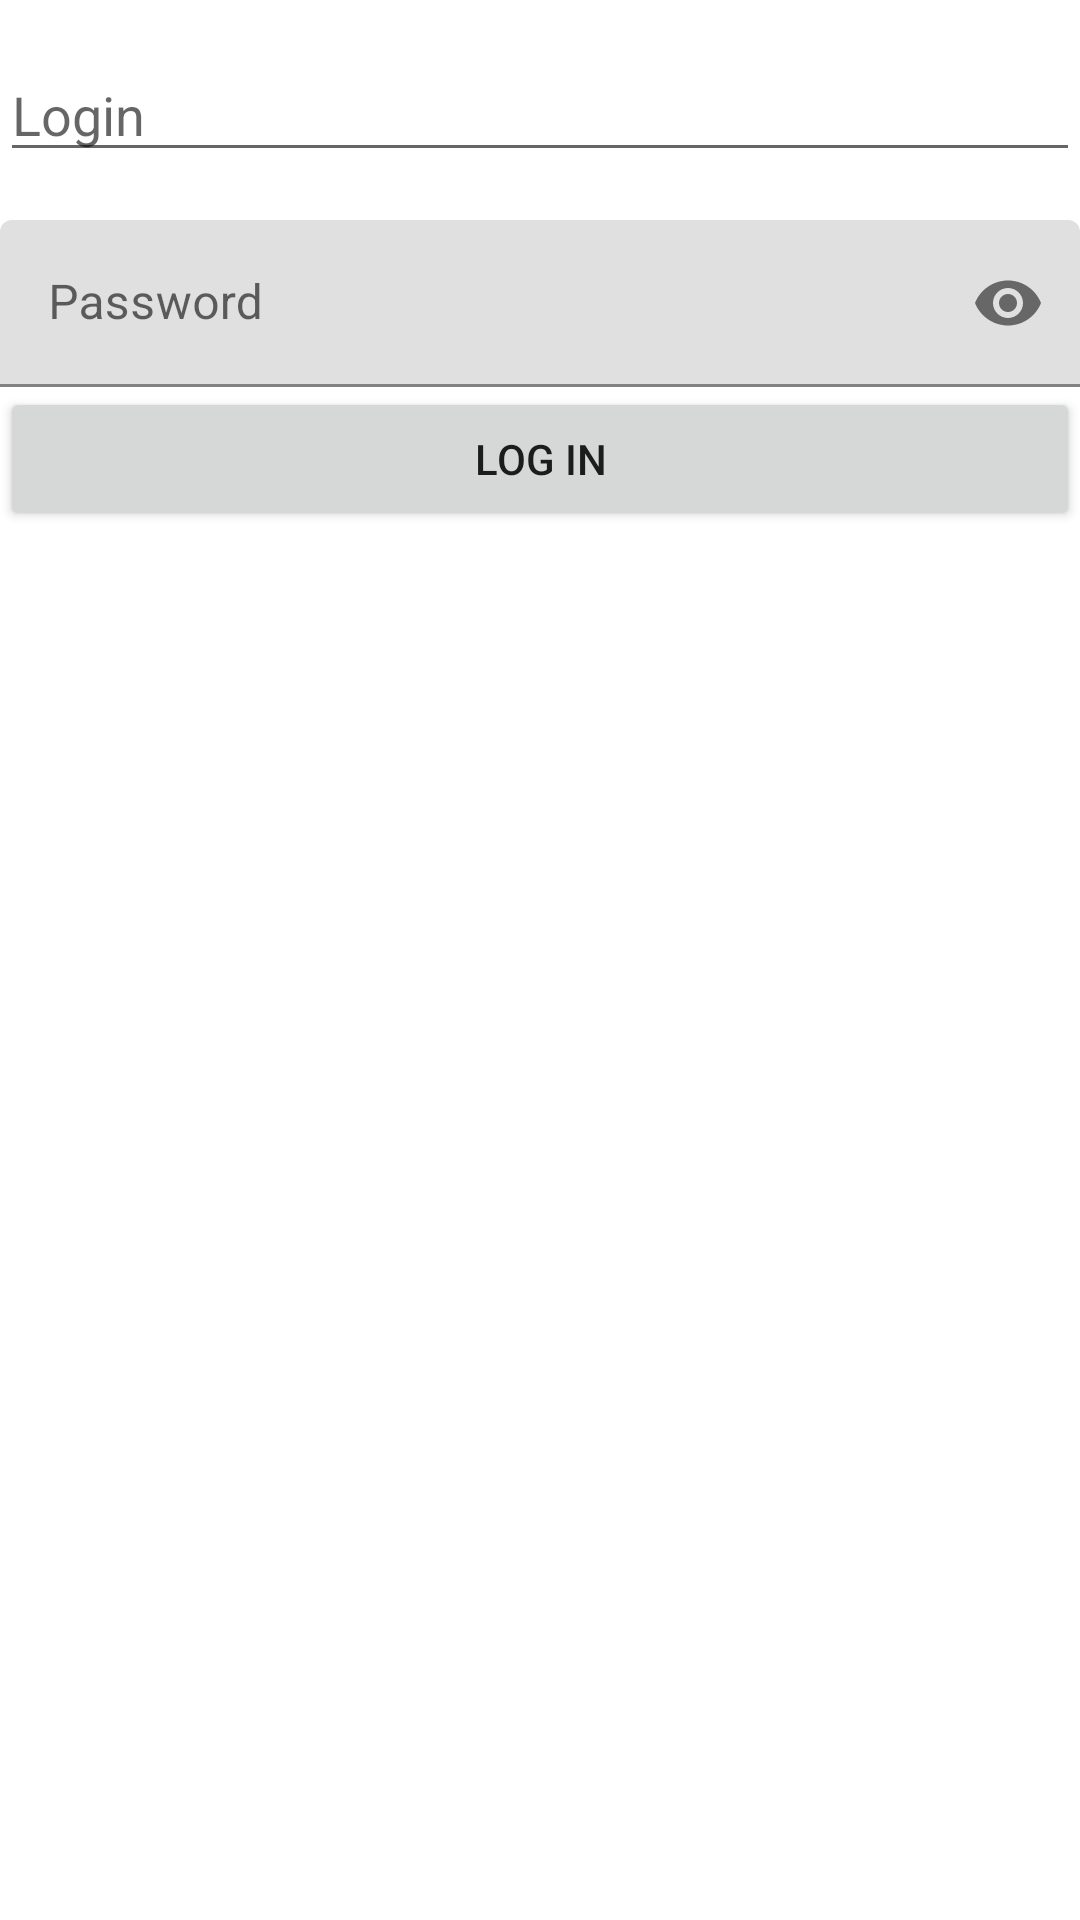

This screen was rendered from an Android layout file. Write that file and the resources it references.
<!-- AndroidManifest.xml: application theme Theme.DeliveryTexnomart -->
<!-- res/layout/activity_main.xml -->
<?xml version="1.0" encoding="utf-8"?>
<LinearLayout xmlns:android="http://schemas.android.com/apk/res/android"
    xmlns:app="http://schemas.android.com/apk/res-auto"
    android:layout_width="match_parent"
    android:layout_height="match_parent"
    android:orientation="vertical">

    <EditText
        android:id="@+id/etxt_email"
        android:layout_width="match_parent"
        android:layout_height="wrap_content"
        android:layout_marginTop="@dimen/margin_top_start"
        android:autofillHints="@string/txt_login"
        android:hint="@string/txt_login"
        android:inputType="textEmailAddress" />

    <com.google.android.material.textfield.TextInputLayout
        android:layout_width="match_parent"
        android:layout_height="wrap_content"
        app:passwordToggleEnabled="true">

        <EditText
            android:id="@+id/etxt_pwd"
            android:layout_width="match_parent"
            android:layout_height="wrap_content"
            android:layout_marginTop="@dimen/margin_top_start"
            android:autofillHints="@string/txt_pwd"
            android:hint="@string/txt_pwd"
            android:inputType="textPassword" />

    </com.google.android.material.textfield.TextInputLayout>

    <Button
        android:id="@+id/btn_login"
        android:layout_width="match_parent"
        android:layout_height="wrap_content"
        android:text="@string/txt_log_in" />

</LinearLayout>
<!-- resources referenced by this layout -->
<resources>
  <dimen name="margin_top_start">16dp</dimen>
  <string name="txt_log_in">Log in</string>
  <string name="txt_login">Login</string>
  <string name="txt_pwd">Password</string>
  <style name="Theme.DeliveryTexnomart" parent="Theme.MaterialComponents.DayNight.DarkActionBar">
          
          <item name="colorPrimary">@color/shape_yellow</item>
          <item name="colorPrimaryVariant">@color/purple_700</item>
          <item name="colorOnPrimary">@color/white</item>
          
          <item name="colorSecondary">@color/teal_200</item>
          <item name="colorSecondaryVariant">@color/teal_700</item>
          <item name="colorOnSecondary">@color/black</item>
          
      </style>
  <color name="shape_yellow">#FBC100</color>
  <color name="purple_700">#FF3700B3</color>
  <color name="white">#FFFFFFFF</color>
  <color name="teal_200">#FF03DAC5</color>
  <color name="teal_700">#FF018786</color>
  <color name="black">#FF000000</color>
</resources>
